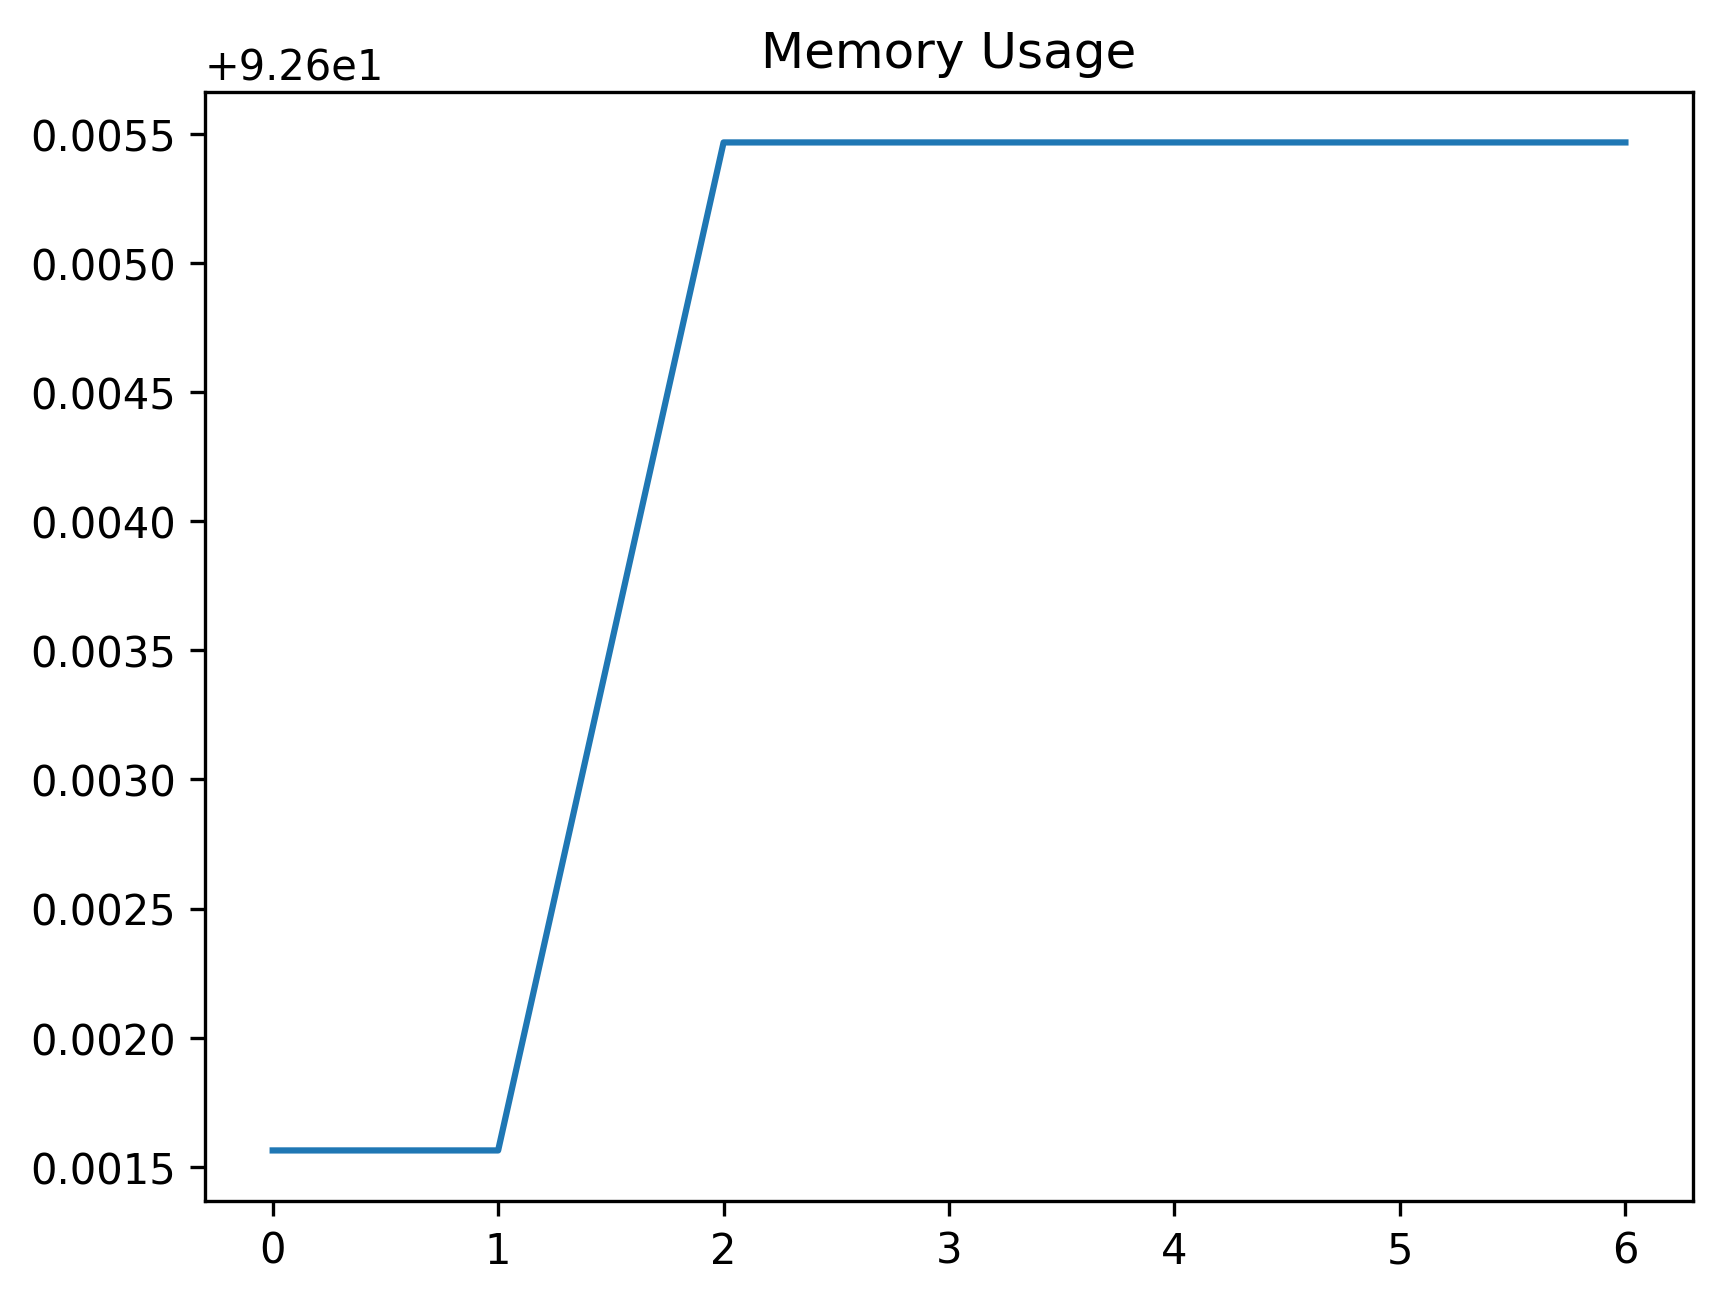

Source data for this figure (header and first rows):
date_time, name, memory
2024-02-13 09:09:52.702556, start, 92.6
2024-02-13 09:09:55.717113, just_wait, 92.6
2024-02-13 09:09:59.203089, find_element, 92.61
2024-02-13 09:09:59.307575, step_4, 92.61
2024-02-13 09:10:01.317556, open_tree_search_again, 92.61
2024-02-13 09:10:02.021165, step_5, 92.61
2024-02-13 09:10:02.137281, step_6, 92.61
